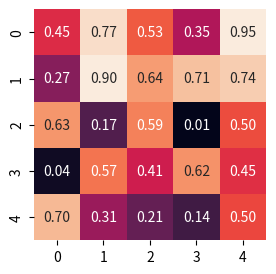
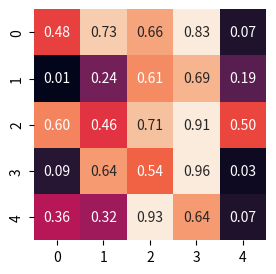

These figures' Python source, in order:
# https://www.geeksforgeeks.org/data-visualization/animating-seaborns-heatmap-step-by-step-guide/
import matplotlib.pyplot as plt
import numpy as np
import seaborn as sns
from matplotlib import animation

dimension = (5, 5)
fig, ax = plt.subplots(figsize=(3, 3))  # Reduce the figure size

# Create the heatmap with initial data
data = np.random.rand(*dimension)
heatmap = sns.heatmap(data, ax=ax, vmax=.8, cbar=False, annot=True, fmt=".2f")


def init():
    data = np.zeros(dimension)
    ax.clear()
    sns.heatmap(data, ax=ax, vmax=.8, cbar=False, annot=True, fmt=".2f")


# Define the animate function
def animate(i):
    data = np.random.rand(*dimension)
    ax.clear()
    sns.heatmap(data, ax=ax, vmax=.8, cbar=False, annot=True, fmt=".2f")
    return ax


# Create the animation
ani = animation.FuncAnimation(fig, animate, init_func=init, frames=20, repeat=False)
plt.show()

# Save the animation as a GIF with optimized parameters
ani.save('animated_heatmap.gif', writer='pillow', fps=4, dpi=80)
